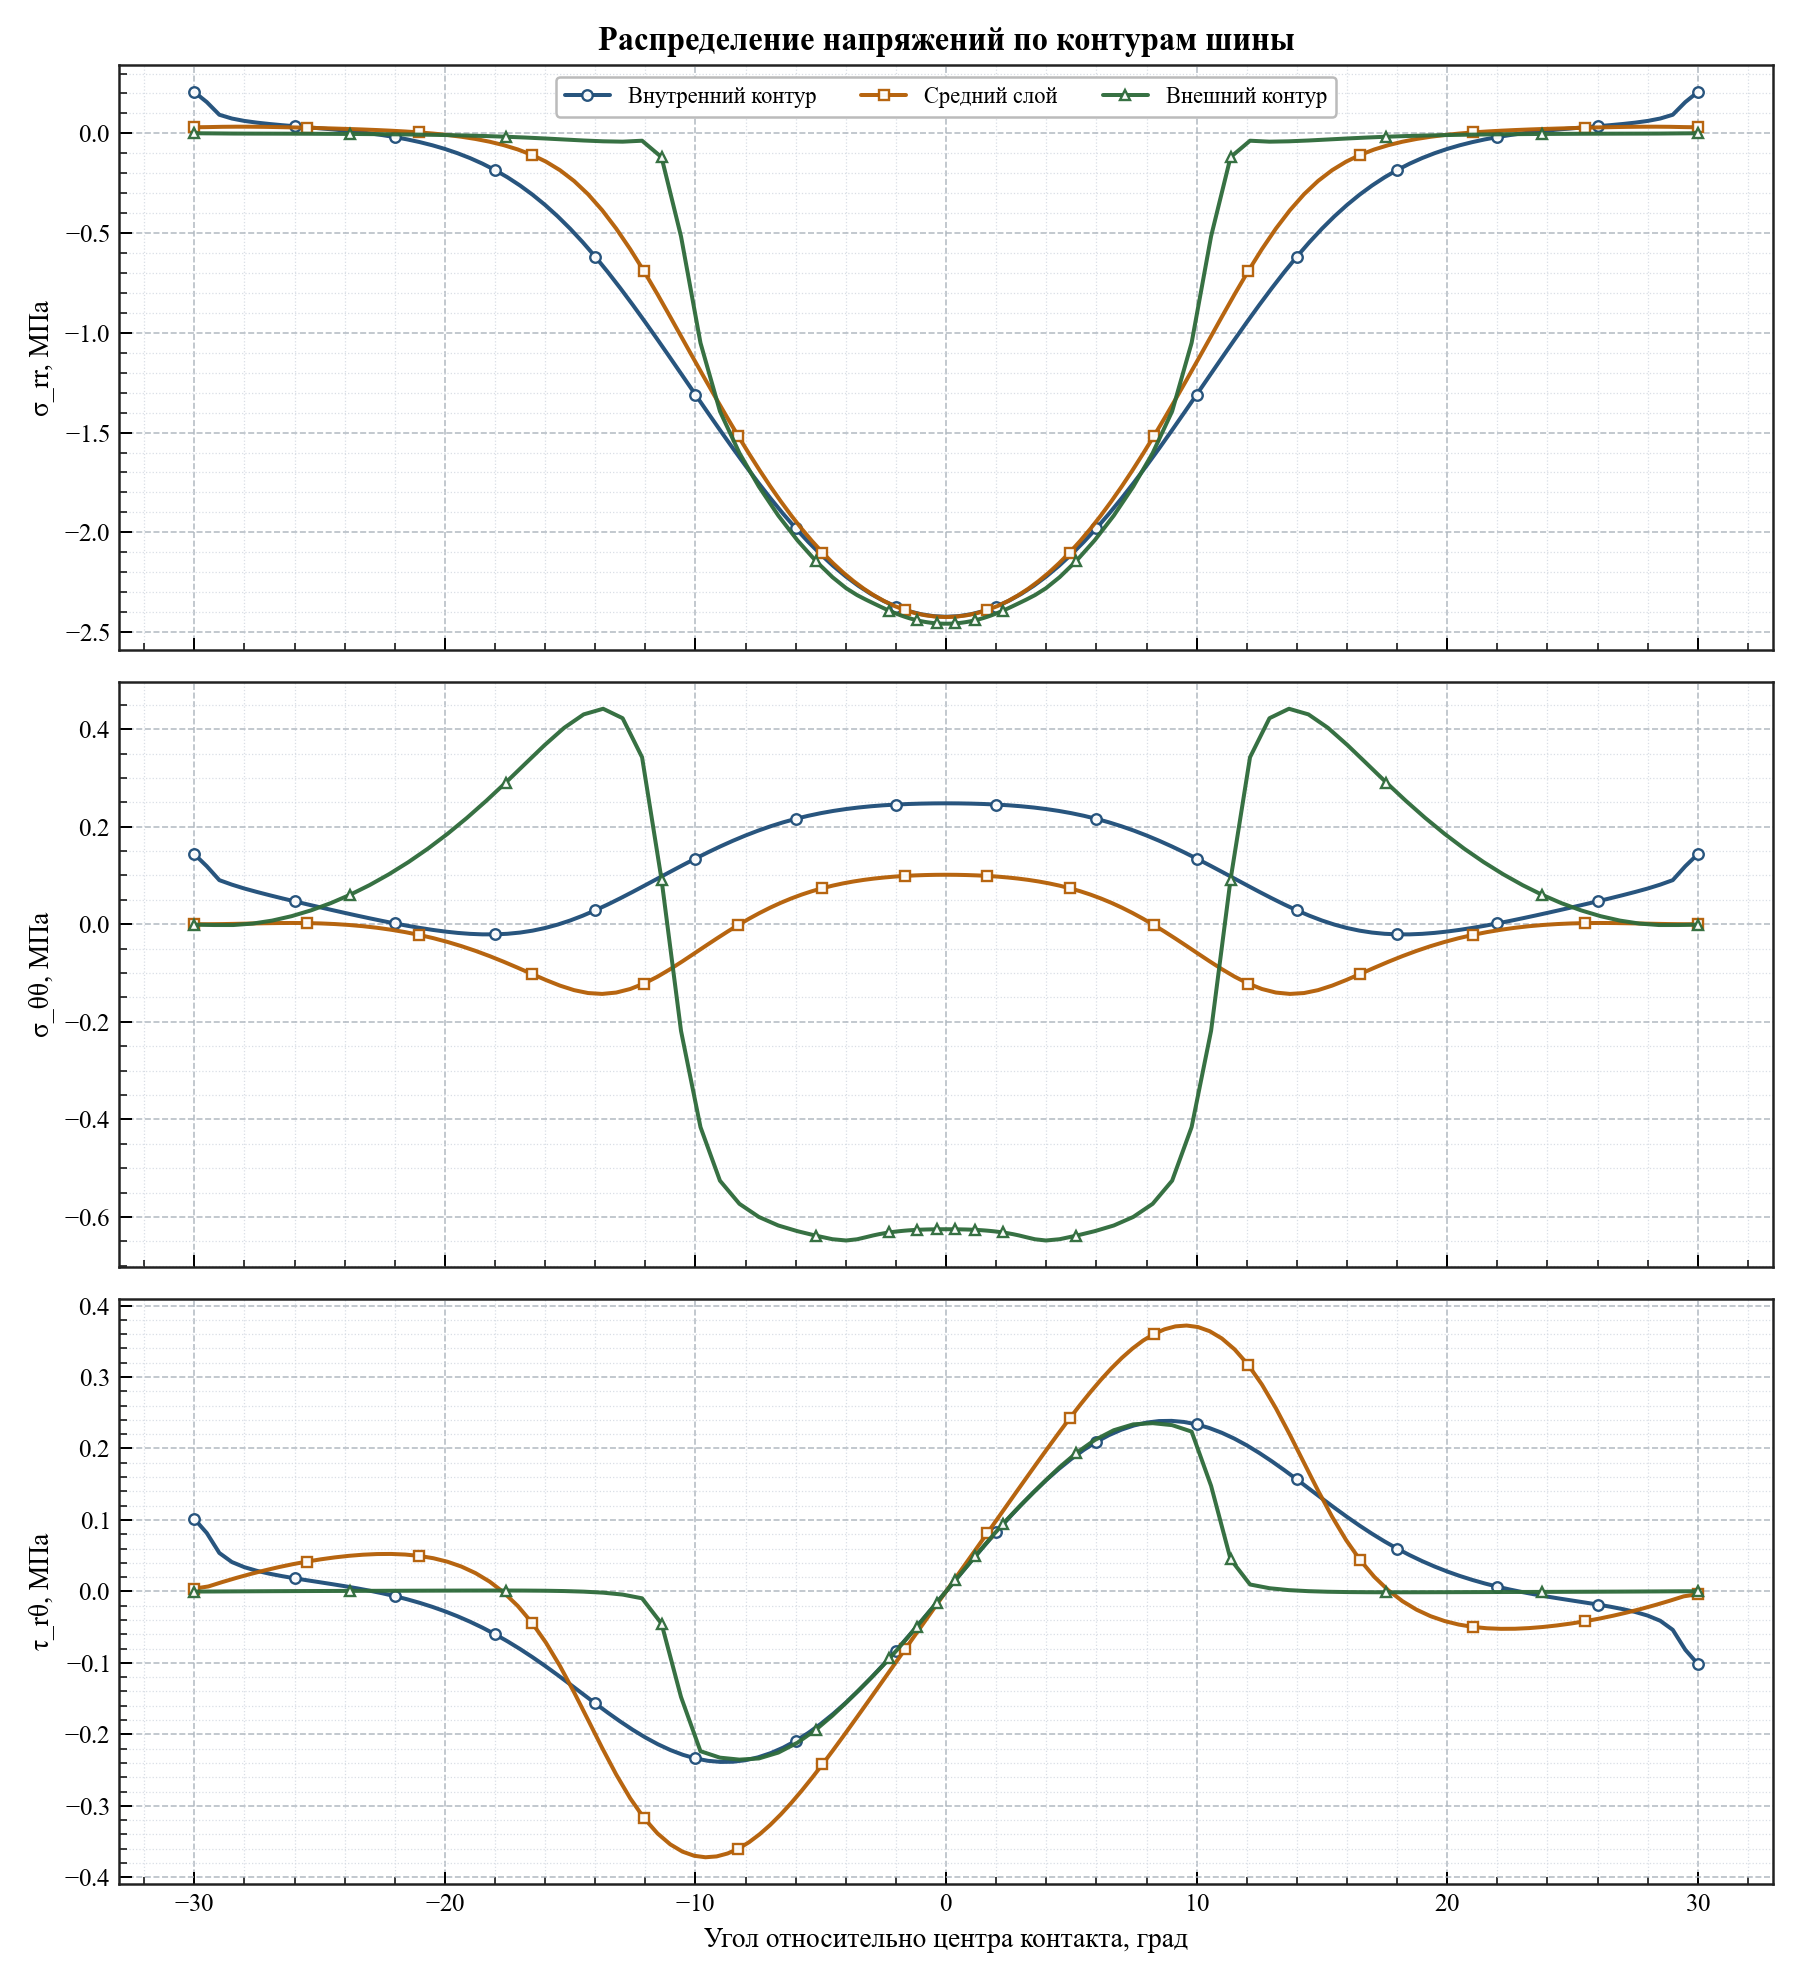

The table this chart was drawn from, first rows:
contour, relative_angle_deg, radius_мм, sigma_rr_mpa, sigma_tt_mpa, tau_rt_mpa
inner, -30, 250, 0.2074, 0.1437, 0.1016
inner, -29.5, 250, 0.1568, 0.1189, 0.08163
inner, -29, 250.0, 0.09332, 0.09041, 0.05378
inner, -28.5, 250, 0.07439, 0.08121, 0.04109
inner, -28, 250, 0.06232, 0.07323, 0.03388
inner, -27.5, 250, 0.05375, 0.06619, 0.02877
inner, -27, 250, 0.0469, 0.05956, 0.02475
inner, -26.5, 250, 0.04105, 0.05319, 0.02137
inner, -26, 250, 0.03574, 0.047, 0.01837
inner, -25.5, 250, 0.03063, 0.04094, 0.01558
inner, -25, 250, 0.02548, 0.03497, 0.01287
inner, -24.5, 250, 0.02005, 0.0291, 0.01014
inner, -24, 250, 0.01414, 0.02332, 0.007305
inner, -23.5, 250, 0.007542, 0.01767, 0.004281
inner, -23, 250, 2.9715285295706367e-05, 0.01215, 0.0009987
inner, -22.5, 250, -0.008621, 0.006825, -0.002612
inner, -22, 250, -0.01865, 0.001728, -0.006617
inner, -21.5, 250.0, -0.03032, -0.003075, -0.01108
inner, -21, 250, -0.04391, -0.007511, -0.01606
inner, -20.5, 250, -0.05972, -0.01149, -0.02163
inner, -20, 250, -0.07808, -0.01493, -0.02783
inner, -19.5, 250, -0.09931, -0.01769, -0.03472
inner, -19, 250, -0.1238, -0.01968, -0.04234
inner, -18.5, 250, -0.1519, -0.02074, -0.05073
inner, -18, 250, -0.1839, -0.02075, -0.0599
inner, -17.5, 250, -0.2204, -0.01956, -0.06987
inner, -17, 250, -0.2615, -0.01706, -0.08062
inner, -16.5, 250, -0.3076, -0.01313, -0.09211
inner, -16, 250, -0.359, -0.007702, -0.1043
inner, -15.5, 250, -0.4158, -0.0007606, -0.117
inner, -15, 250, -0.478, 0.007667, -0.1301
inner, -14.5, 250, -0.5455, 0.01748, -0.1434
inner, -14, 250, -0.618, 0.0285, -0.1566
inner, -13.5, 250, -0.695, 0.04048, -0.1696
inner, -13, 250, -0.776, 0.0532, -0.1821
inner, -12.5, 250, -0.8603, 0.06647, -0.1937
inner, -12, 250, -0.9472, 0.0801, -0.2044
inner, -11.5, 250, -1.036, 0.0939, -0.2138
inner, -11, 250, -1.127, 0.1077, -0.222
inner, -10.5, 250, -1.218, 0.1213, -0.2286
inner, -10, 250, -1.31, 0.1346, -0.2337
inner, -9.5, 250.0, -1.401, 0.1475, -0.237
inner, -9, 250, -1.491, 0.1597, -0.2386
inner, -8.5, 250, -1.58, 0.1712, -0.2383
inner, -8, 250, -1.666, 0.182, -0.2362
inner, -7.5, 250, -1.75, 0.1919, -0.2322
inner, -7, 250, -1.831, 0.2008, -0.2263
inner, -6.5, 250, -1.907, 0.2089, -0.2186
inner, -6, 250, -1.98, 0.2161, -0.2092
inner, -5.5, 250, -2.048, 0.2223, -0.1981
inner, -5, 250, -2.111, 0.2277, -0.1854
inner, -4.5, 250, -2.169, 0.2323, -0.1713
inner, -4, 250.0, -2.221, 0.2361, -0.1557
inner, -3.5, 250.0, -2.268, 0.2393, -0.139
inner, -3, 250, -2.309, 0.2418, -0.1212
inner, -2.5, 250, -2.344, 0.2438, -0.1025
inner, -2, 250, -2.372, 0.2454, -0.08293
inner, -1.5, 250, -2.395, 0.2465, -0.06275
inner, -1, 250, -2.411, 0.2473, -0.0421
inner, -0.5, 250, -2.42, 0.2477, -0.02113
... 303 more rows
